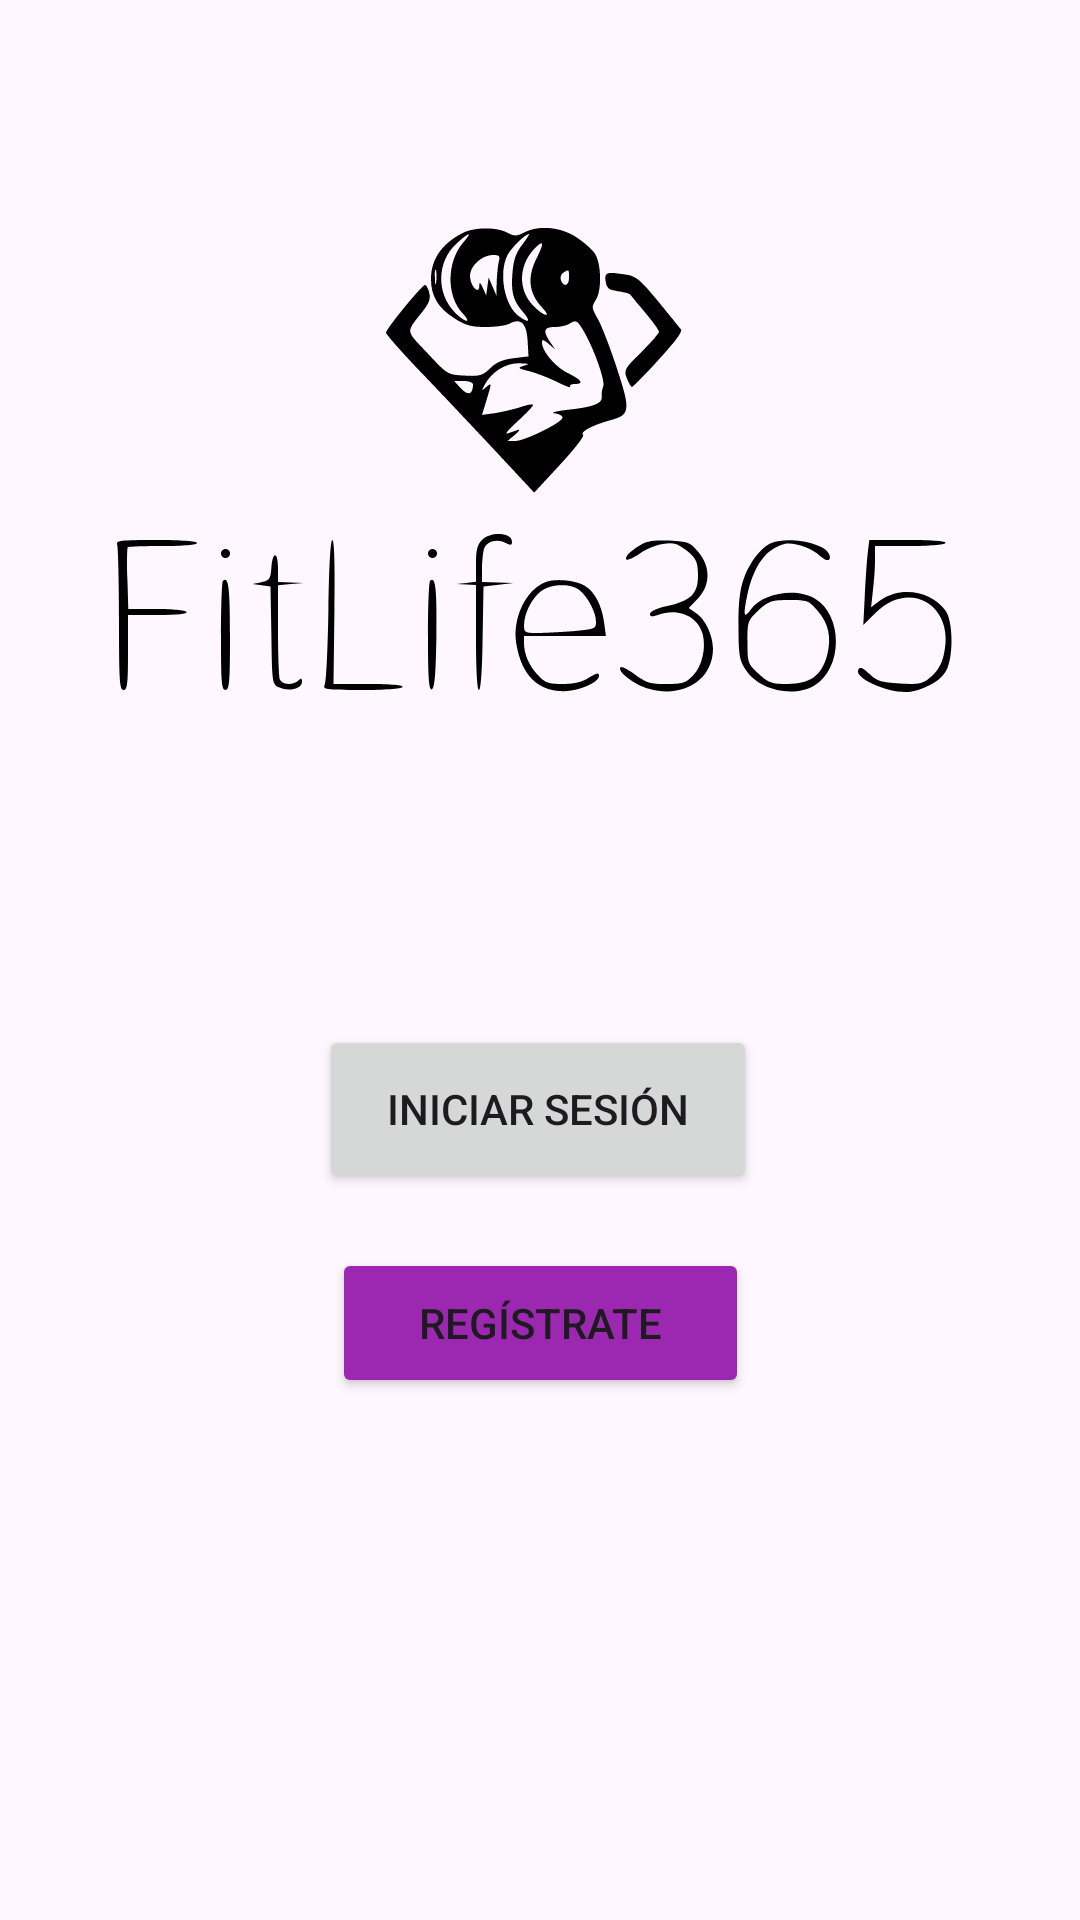

Android layout source for this screen:
<!-- AndroidManifest.xml: application theme Theme.FitLife365 -->
<!-- res/layout/main_screen.xml -->
<?xml version="1.0" encoding="utf-8"?>
<androidx.constraintlayout.widget.ConstraintLayout xmlns:android="http://schemas.android.com/apk/res/android"
    xmlns:app="http://schemas.android.com/apk/res-auto"
    xmlns:tools="http://schemas.android.com/tools"
    android:layout_width="match_parent"
    android:layout_height="match_parent"
    tools:context=".view.MainActivity">

    <Button
        android:id="@+id/iniciarSesionButton"
        android:layout_width="146dp"
        android:layout_height="56dp"
        android:text="Iniciar Sesión"
        app:layout_constraintBottom_toBottomOf="parent"
        app:layout_constraintEnd_toEndOf="parent"
        app:layout_constraintHorizontal_bias="0.497"
        app:layout_constraintStart_toStartOf="parent"
        app:layout_constraintTop_toBottomOf="@+id/imageView"
        app:layout_constraintVertical_bias="0.263" />

    <Button
        android:id="@+id/registrateButton"
        android:layout_width="139dp"
        android:layout_height="50dp"
        android:backgroundTint="#9C27B0"
        android:text="Regístrate"
        app:layout_constraintBottom_toBottomOf="parent"
        app:layout_constraintEnd_toEndOf="parent"
        app:layout_constraintStart_toStartOf="parent"
        app:layout_constraintTop_toBottomOf="@+id/iniciarSesionButton"
        app:layout_constraintVertical_bias="0.095"
        app:strokeColor="#FAFAFA" />

    <ImageView
        android:id="@+id/imageView"
        android:layout_width="wrap_content"
        android:layout_height="wrap_content"
        android:layout_marginTop="40dp"
        app:layout_constraintEnd_toEndOf="parent"
        app:layout_constraintStart_toStartOf="parent"
        app:layout_constraintTop_toTopOf="parent"
        app:srcCompat="@drawable/logofitlife365" />

</androidx.constraintlayout.widget.ConstraintLayout>
<!-- resources referenced by this layout -->
<resources>
  <!-- drawable logofitlife365: vector/xml drawable (drawable, 7726 chars, omitted) -->
  <style name="Theme.FitLife365" parent="Base.Theme.FitLife365" />
  <style name="Base.Theme.FitLife365" parent="Theme.Material3.DayNight.NoActionBar">
          
          
      </style>
</resources>
